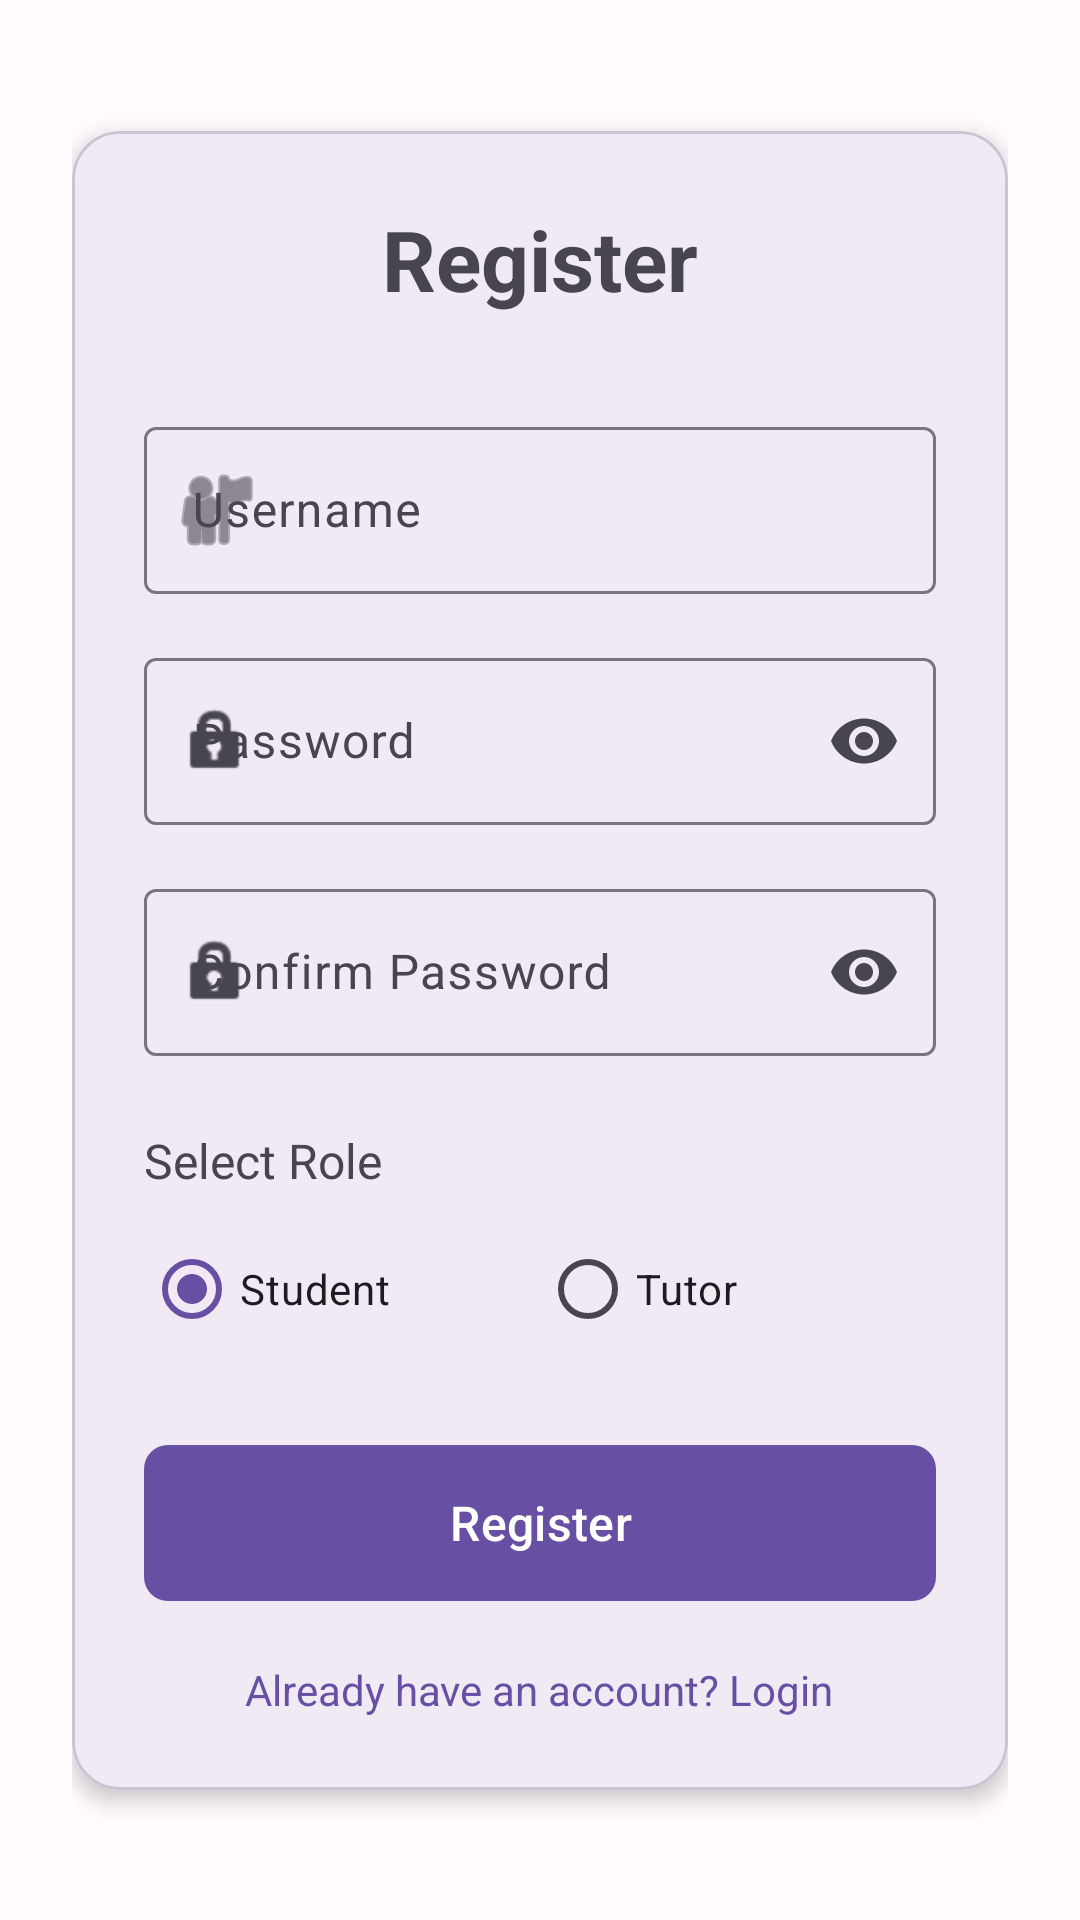

Here is an Android app screen rendered from its layout file. Give the layout XML and the strings, colors and styles it references.
<!-- AndroidManifest.xml: application theme Theme.AskNow -->
<!-- res/layout/activity_register.xml -->
<?xml version="1.0" encoding="utf-8"?>
<ScrollView xmlns:android="http://schemas.android.com/apk/res/android"
    xmlns:app="http://schemas.android.com/apk/res-auto"
    android:layout_width="match_parent"
    android:layout_height="match_parent"
    android:fillViewport="true"
    android:background="?android:attr/colorBackground">

    <androidx.constraintlayout.widget.ConstraintLayout
        android:layout_width="match_parent"
        android:layout_height="wrap_content"
        android:padding="24dp">

        <com.google.android.material.card.MaterialCardView
            android:id="@+id/cardView"
            android:layout_width="0dp"
            android:layout_height="wrap_content"
            app:cardCornerRadius="16dp"
            app:cardElevation="4dp"
            app:layout_constraintEnd_toEndOf="parent"
            app:layout_constraintStart_toStartOf="parent"
            app:layout_constraintTop_toTopOf="parent"
            app:layout_constraintBottom_toBottomOf="parent">

            <LinearLayout
                android:layout_width="match_parent"
                android:layout_height="wrap_content"
                android:orientation="vertical"
                android:padding="24dp">

                <TextView
                    android:layout_width="wrap_content"
                    android:layout_height="wrap_content"
                    android:text="@string/register"
                    android:textSize="28sp"
                    android:textStyle="bold"
                    android:layout_gravity="center_horizontal"
                    android:layout_marginBottom="32dp" />

                <com.google.android.material.textfield.TextInputLayout
                    android:layout_width="match_parent"
                    android:layout_height="wrap_content"
                    android:hint="@string/username"
                    app:boxBackgroundMode="outline"
                    app:startIconDrawable="@android:drawable/ic_menu_myplaces"
                    android:layout_marginBottom="16dp">

                    <com.google.android.material.textfield.TextInputEditText
                        android:id="@+id/etUsername"
                        android:layout_width="match_parent"
                        android:layout_height="wrap_content"
                        android:inputType="text"
                        android:maxLines="1" />
                </com.google.android.material.textfield.TextInputLayout>

                <com.google.android.material.textfield.TextInputLayout
                    android:layout_width="match_parent"
                    android:layout_height="wrap_content"
                    android:hint="@string/password"
                    app:boxBackgroundMode="outline"
                    app:startIconDrawable="@android:drawable/ic_lock_idle_lock"
                    app:endIconMode="password_toggle"
                    android:layout_marginBottom="16dp">

                    <com.google.android.material.textfield.TextInputEditText
                        android:id="@+id/etPassword"
                        android:layout_width="match_parent"
                        android:layout_height="wrap_content"
                        android:inputType="textPassword"
                        android:maxLines="1" />
                </com.google.android.material.textfield.TextInputLayout>

                <com.google.android.material.textfield.TextInputLayout
                    android:layout_width="match_parent"
                    android:layout_height="wrap_content"
                    android:hint="@string/confirm_password"
                    app:boxBackgroundMode="outline"
                    app:startIconDrawable="@android:drawable/ic_lock_idle_lock"
                    app:endIconMode="password_toggle"
                    android:layout_marginBottom="24dp">

                    <com.google.android.material.textfield.TextInputEditText
                        android:id="@+id/etConfirmPassword"
                        android:layout_width="match_parent"
                        android:layout_height="wrap_content"
                        android:inputType="textPassword"
                        android:maxLines="1" />
                </com.google.android.material.textfield.TextInputLayout>

                <TextView
                    android:layout_width="wrap_content"
                    android:layout_height="wrap_content"
                    android:text="@string/select_role"
                    android:textSize="16sp"
                    android:layout_marginBottom="8dp" />

                <RadioGroup
                    android:layout_width="match_parent"
                    android:layout_height="wrap_content"
                    android:orientation="horizontal"
                    android:layout_marginBottom="24dp">

                    <com.google.android.material.radiobutton.MaterialRadioButton
                        android:id="@+id/radioStudent"
                        android:layout_width="0dp"
                        android:layout_height="wrap_content"
                        android:layout_weight="1"
                        android:text="@string/student"
                        android:checked="true" />

                    <com.google.android.material.radiobutton.MaterialRadioButton
                        android:id="@+id/radioTutor"
                        android:layout_width="0dp"
                        android:layout_height="wrap_content"
                        android:layout_weight="1"
                        android:text="@string/tutor" />
                </RadioGroup>

                <com.google.android.material.button.MaterialButton
                    android:id="@+id/btnRegister"
                    android:layout_width="match_parent"
                    android:layout_height="60dp"
                    android:text="@string/register"
                    android:textSize="16sp"
                    app:cornerRadius="8dp"
                    android:layout_marginBottom="16dp" />

                <ProgressBar
                    android:id="@+id/progressBar"
                    android:layout_width="wrap_content"
                    android:layout_height="wrap_content"
                    android:layout_gravity="center_horizontal"
                    android:visibility="gone"
                    android:layout_marginBottom="16dp" />

                <TextView
                    android:id="@+id/tvGoToLogin"
                    android:layout_width="wrap_content"
                    android:layout_height="wrap_content"
                    android:text="@string/already_have_account"
                    android:textColor="?attr/colorPrimary"
                    android:textSize="14sp"
                    android:layout_gravity="center_horizontal"
                    android:clickable="true"
                    android:focusable="true" />
            </LinearLayout>
        </com.google.android.material.card.MaterialCardView>
    </androidx.constraintlayout.widget.ConstraintLayout>
</ScrollView>
<!-- resources referenced by this layout -->
<resources>
  <string name="already_have_account">Already have an account? Login</string>
  <string name="confirm_password">Confirm Password</string>
  <string name="password">Password</string>
  <string name="register">Register</string>
  <string name="select_role">Select Role</string>
  <string name="student">Student</string>
  <string name="tutor">Tutor</string>
  <string name="username">Username</string>
  <style name="Theme.AskNow" parent="Base.Theme.AskNow" />
  <style name="Base.Theme.AskNow" parent="Theme.Material3.DayNight.NoActionBar">
          
          <item name="colorPrimary">@color/md_theme_light_primary</item>
          <item name="colorOnPrimary">@color/md_theme_light_onPrimary</item>
          <item name="colorPrimaryContainer">@color/md_theme_light_primaryContainer</item>
          <item name="colorOnPrimaryContainer">@color/md_theme_light_onPrimaryContainer</item>
          <item name="colorSecondary">@color/md_theme_light_secondary</item>
          <item name="colorOnSecondary">@color/md_theme_light_onSecondary</item>
          <item name="colorSecondaryContainer">@color/md_theme_light_secondaryContainer</item>
          <item name="colorOnSecondaryContainer">@color/md_theme_light_onSecondaryContainer</item>
          <item name="colorTertiary">@color/md_theme_light_tertiary</item>
          <item name="colorOnTertiary">@color/md_theme_light_onTertiary</item>
          <item name="colorTertiaryContainer">@color/md_theme_light_tertiaryContainer</item>
          <item name="colorOnTertiaryContainer">@color/md_theme_light_onTertiaryContainer</item>
          <item name="colorError">@color/md_theme_light_error</item>
          <item name="colorOnError">@color/md_theme_light_onError</item>
          <item name="colorErrorContainer">@color/md_theme_light_errorContainer</item>
          <item name="colorOnErrorContainer">@color/md_theme_light_onErrorContainer</item>
          <item name="android:colorBackground">@color/md_theme_light_background</item>
          <item name="colorOnBackground">@color/md_theme_light_onBackground</item>
          <item name="colorSurface">@color/md_theme_light_surface</item>
          <item name="colorOnSurface">@color/md_theme_light_onSurface</item>
          <item name="colorSurfaceVariant">@color/md_theme_light_surfaceVariant</item>
          <item name="colorOnSurfaceVariant">@color/md_theme_light_onSurfaceVariant</item>
          <item name="colorOutline">@color/md_theme_light_outline</item>
      </style>
  <color name="md_theme_light_primary">#6750A4</color>
  <color name="md_theme_light_onPrimary">#FFFFFF</color>
  <color name="md_theme_light_primaryContainer">#EADDFF</color>
  <color name="md_theme_light_onPrimaryContainer">#21005D</color>
  <color name="md_theme_light_secondary">#625B71</color>
  <color name="md_theme_light_onSecondary">#FFFFFF</color>
  <color name="md_theme_light_secondaryContainer">#E8DEF8</color>
  <color name="md_theme_light_onSecondaryContainer">#1D192B</color>
  <color name="md_theme_light_tertiary">#7D5260</color>
  <color name="md_theme_light_onTertiary">#FFFFFF</color>
  <color name="md_theme_light_tertiaryContainer">#FFD8E4</color>
  <color name="md_theme_light_onTertiaryContainer">#31111D</color>
  <color name="md_theme_light_error">#B3261E</color>
  <color name="md_theme_light_onError">#FFFFFF</color>
  <color name="md_theme_light_errorContainer">#F9DEDC</color>
  <color name="md_theme_light_onErrorContainer">#410E0B</color>
  <color name="md_theme_light_background">#FFFBFE</color>
  <color name="md_theme_light_onBackground">#1C1B1F</color>
  <color name="md_theme_light_surface">#FFFBFE</color>
  <color name="md_theme_light_onSurface">#1C1B1F</color>
  <color name="md_theme_light_surfaceVariant">#E7E0EC</color>
  <color name="md_theme_light_onSurfaceVariant">#49454F</color>
  <color name="md_theme_light_outline">#79747E</color>
</resources>
